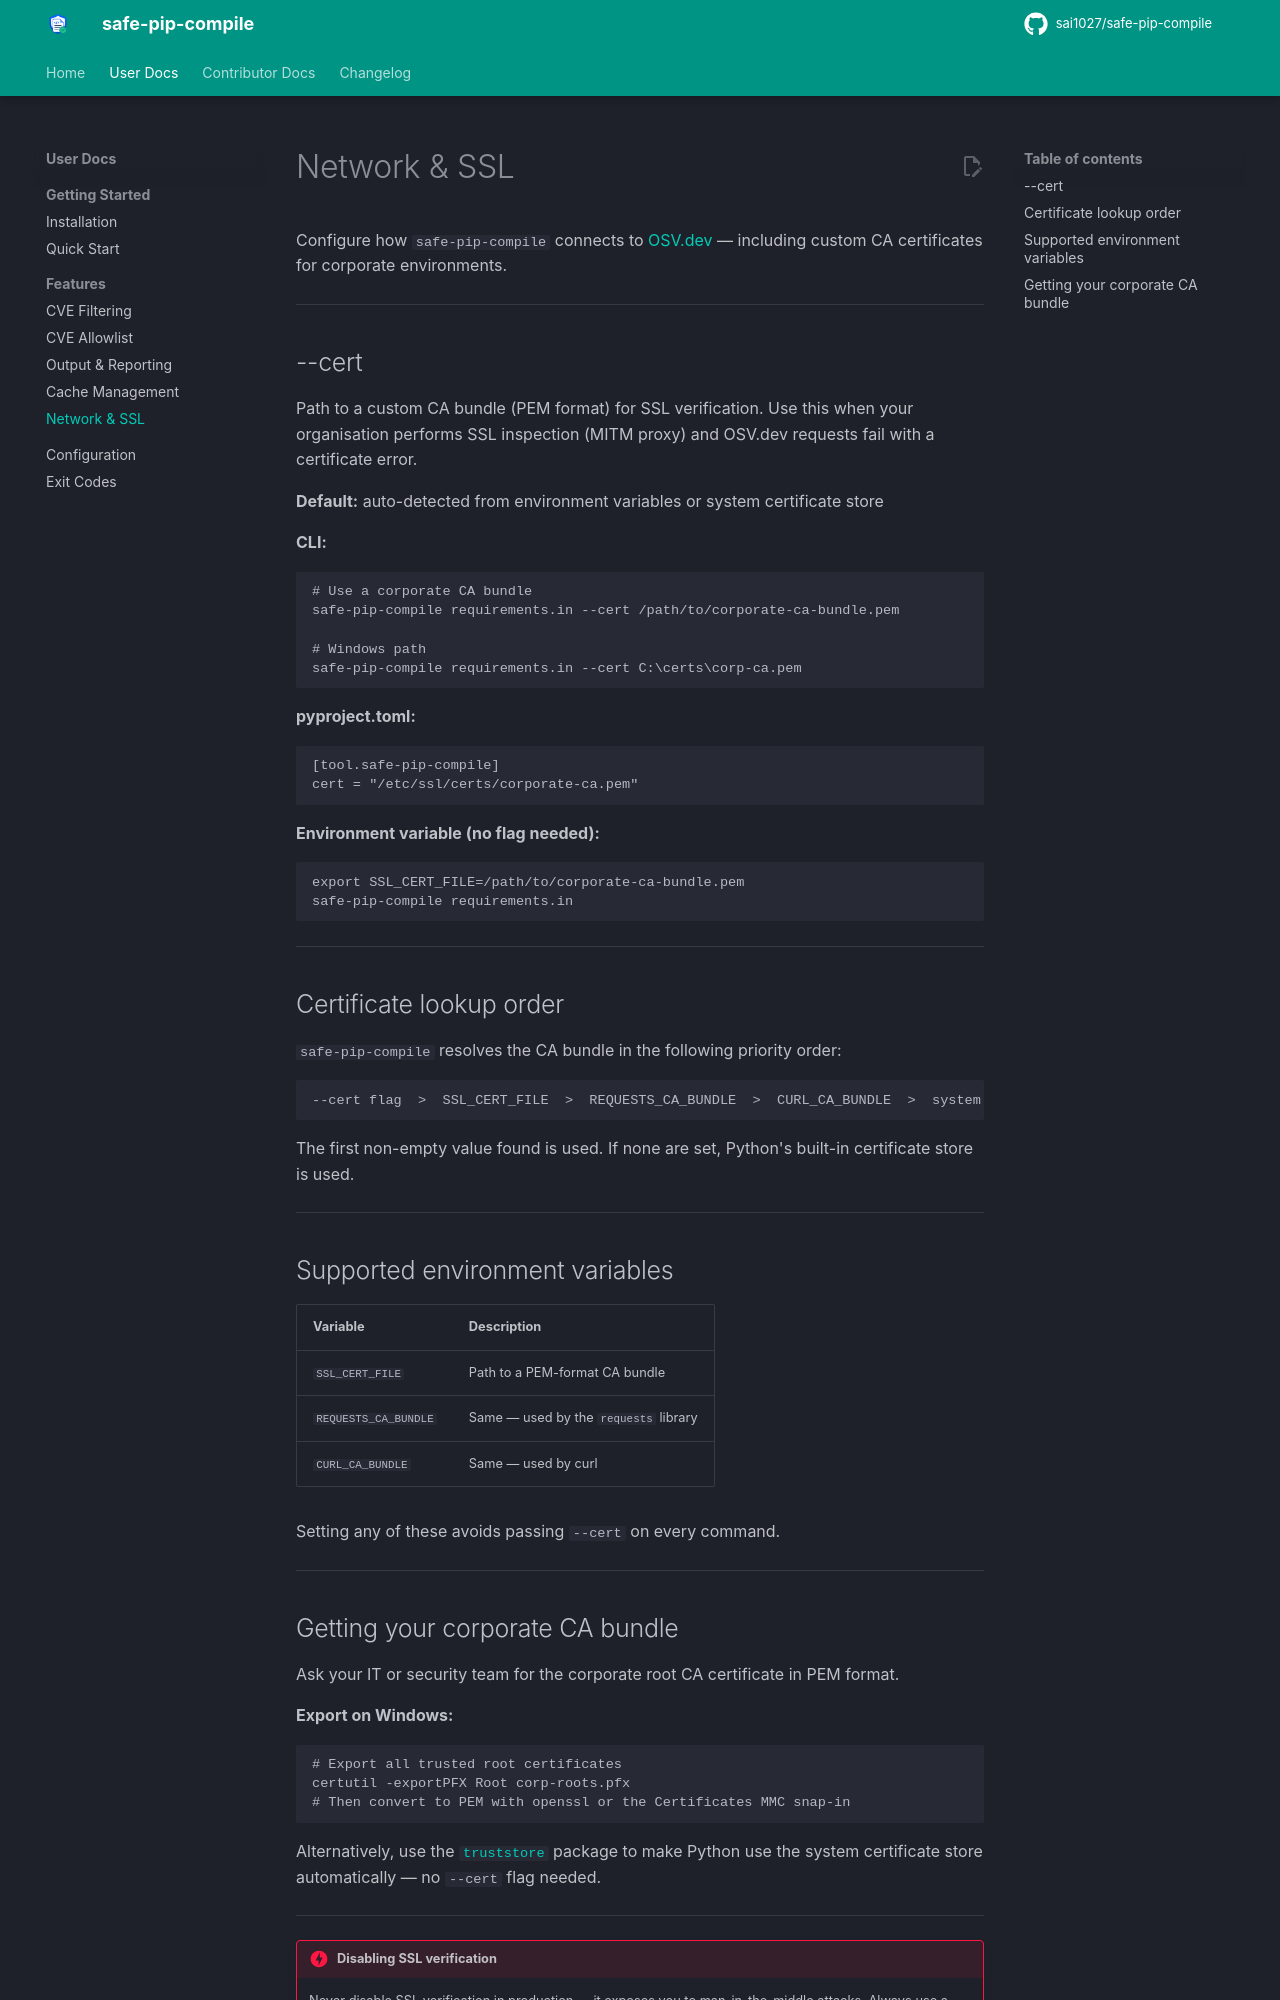

repository: sai1027/safe-pip-compile · page: network-ssl/index.html · generator: mkdocs

# Network & SSL

Configure how `safe-pip-compile` connects to [OSV.dev](https://osv.dev) — including custom CA certificates for corporate environments.

---

## --cert

Path to a custom CA bundle (PEM format) for SSL verification. Use this when your organisation performs SSL inspection (MITM proxy) and OSV.dev requests fail with a certificate error.

**Default:** auto-detected from environment variables or system certificate store

**CLI:**

```bash
# Use a corporate CA bundle
safe-pip-compile requirements.in --cert /path/to/corporate-ca-bundle.pem

# Windows path
safe-pip-compile requirements.in --cert C:\certs\corp-ca.pem
```

**pyproject.toml:**

```toml
[tool.safe-pip-compile]
cert = "/etc/ssl/certs/corporate-ca.pem"
```

**Environment variable (no flag needed):**

```bash
export SSL_CERT_FILE=/path/to/corporate-ca-bundle.pem
safe-pip-compile requirements.in
```

---

## Certificate lookup order

`safe-pip-compile` resolves the CA bundle in the following priority order:

```
--cert flag  >  SSL_CERT_FILE  >  REQUESTS_CA_BUNDLE  >  CURL_CA_BUNDLE  >  system default
```

The first non-empty value found is used. If none are set, Python's built-in certificate store is used.

---

## Supported environment variables

| Variable | Description |
|----------|-------------|
| `SSL_CERT_FILE` | Path to a PEM-format CA bundle |
| `REQUESTS_CA_BUNDLE` | Same — used by the `requests` library |
| `CURL_CA_BUNDLE` | Same — used by curl |

Setting any of these avoids passing `--cert` on every command.

---
